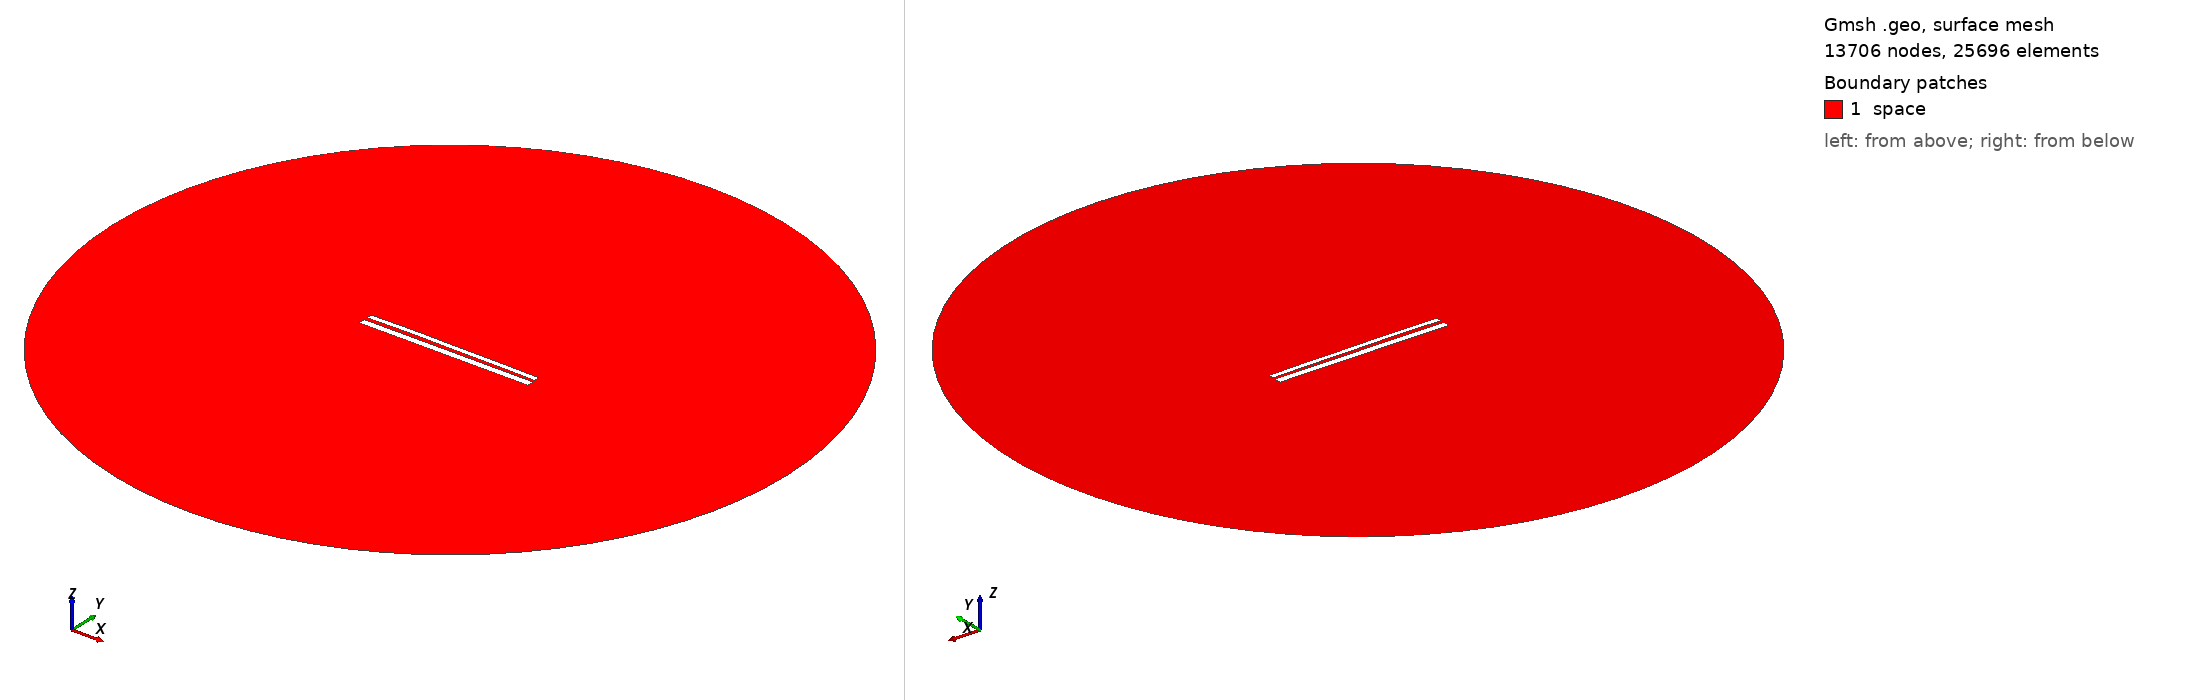

Gmsh geometry script, surface-meshed: 13706 nodes, 25696 surface elements. Boundary patches (legend numbers): 1 space. Left view from above one corner, right view from below the opposite corner. Legend entries are the model's physical surfaces. The drawing asked Gmsh for element sizes between 1% and 20% of the model's largest extent; the script's own settings can give other sizes.

=== 10119.geo (drawn) ===
//---------------------------------------
// Geometry kernel
//---------------------------------------

SetFactory("OpenCASCADE");



//---------------------------------------
// Parameters of the geometry
//---------------------------------------

// Overetch of the upper plate
overetch = 0.375;

// Distance between the plates
distance = 1.75;

// Discretization over the x axis (for the deformation)
nx = 50; 

// Length of the plate
L = 100 - overetch; 

// Number of modes
n = 4; 

// 1st mode coefficient
coeff(1) = -0.15;
beta(1) = 0.596864 * 3.1415926535 / L;

// 2nd mode coefficient
coeff(2) = 0.15;
beta(2) = 1.49418 * 3.1415926535 / L;

// 3rd mode coefficient
coeff(3) = 0.07499999999999998;
beta(3) = 2.50025 * 3.1415926535 / L;

// 4th mode coefficient
coeff(4) = 0.07499999999999998;
beta(4) = 3.49999 * 3.1415926535 / L;



//---------------------------------------
// Upper plate (deformed rectangle)
//---------------------------------------

// Coordiantes of the upper plate
xmin = -50;
xmax = 50 - overetch;

// Height of the upper plate
yheight = 4 - 2 * overetch;

// Indexes of the points
UpperID[] = {};
LowerID[] = {};
LeftID[] = {};
RightID[] = {};

// Point index
p = 1;

// Horizontal edges
For i In {1:nx}
    x = xmin + (i-1)*(xmax - xmin)/(nx-1);

    y_bottom = distance / 2 + overetch;
    For j In {1:n}
        C = (Cosh(beta(j)*L) + Cos(beta(j)*L)) / (Sinh(beta(j)*L) + Sin(beta(j)*L));
        y_bottom  = y_bottom + coeff(j) * (Cosh(beta(j)*(x+50)) - Cos(beta(j)*(x+50)) - C * (Sinh(beta(j)*(x+50)) - Sin(beta(j)*(x+50))));
    EndFor

    y_top = y_bottom + yheight;

    Point(p) = {x, y_top, 0, 1.0};
    UpperID[i] = p;
    p = p + 1;

    Point(p) = {x, y_bottom, 0, 1.0};
    LowerID[i] = p;
    p = p + 1;
EndFor

// Create point lists
UpperPts[] = {}; LowerPts[] = {};
For i In {1:nx}
  UpperPts[] += {UpperID[i]};
  LowerPts[] += {LowerID[i]};
EndFor

// Build splines
Spline(1) = {UpperPts[]};
Spline(2) = {LowerPts[]};
Line(3) = {LowerPts[nx-1], UpperPts[nx-1]};
Line(4) = {LowerPts[0], UpperPts[0]};

// Build the plane surface
Curve Loop(1) = {2, 3, -1, -4};
Plane Surface(1) = {1};



//---------------------------------------
// Lower plate (rectangle)
//---------------------------------------

// Vertices
Point(1001) = {-50, -1, 0, 1.0};
Point(1002) = { 50, -1, 0, 1.0};
Point(1003) = { 50,  -5, 0, 1.0};
Point(1004) = {-50,  -5, 0, 1.0};

// Edges
Line(5) = {1001, 1002};
Line(6) = {1002, 1003};
Line(7) = {1003, 1004};
Line(8) = {1004, 1001};

// Plane surface
Line Loop(2) = {5, 6, 7, 8};
Plane Surface(2) = {2}; 



//---------------------------------------
// Outer (fictious) boundary
//---------------------------------------

// Points
Point(1005) = {0, 0, 0};       // Center
Point(1006) = {200, 0, 0};     // Start point
Point(1007) = {0, 200, 0};     // 90 degrees
Point(1008) = {-200, 0, 0};    // 180 degrees
Point(1009) = {0, -200, 0};    // 270 degrees

// Circle arcs (each needs start, center, end)
Circle(9) = {1006, 1005, 1007};
Circle(10) = {1007, 1005, 1008};
Circle(11) = {1008, 1005, 1009};
Circle(12) = {1009, 1005, 1006};

// Plane surface for the entire domain
Curve Loop(3) = {9, 10, 11, 12};
Surface(3) = {3};

// Subtract the plates from the whole domain to obtain the actual domain where we want to solve the equations
BooleanDifference{ Surface{3}; Delete; }{ Surface{1}; Surface{2}; Delete; }




//---------------------------------------
// Transfinite Lines/Curves
//---------------------------------------

// Set the number of points on the boundaries
r = 7;

// Plates
Transfinite Curve {1, 2} = 50*r Using Progression 1;
Transfinite Curve {3, 4} = 2*r Using Progression 1;
Transfinite Line {5, 7} = 50*r Using Progression 1;
Transfinite Line {6, 8} = 2*r Using Progression 1;

// Outer boundary
Transfinite Line {9, 10, 11, 12} = 20 Using Progression 1;



//---------------------------------------
// Physical groups
//---------------------------------------                

// Physical curves (boundaries)
Physical Line("force_segment", 10) = {2};
Physical Line("upper_plate", 11) = {1, 3, 4};
Physical Line("lower_plate", 12) = {5, 6, 7, 8};
Physical Line("boundary", 20) = {9, 10, 11, 12};

// Physical Surfaces
Physical Surface("space", 30) = {3};



//---------------------------------------
// 6. Generate the Mesh
//---------------------------------------

// 2D mesh generation
Mesh 2;
